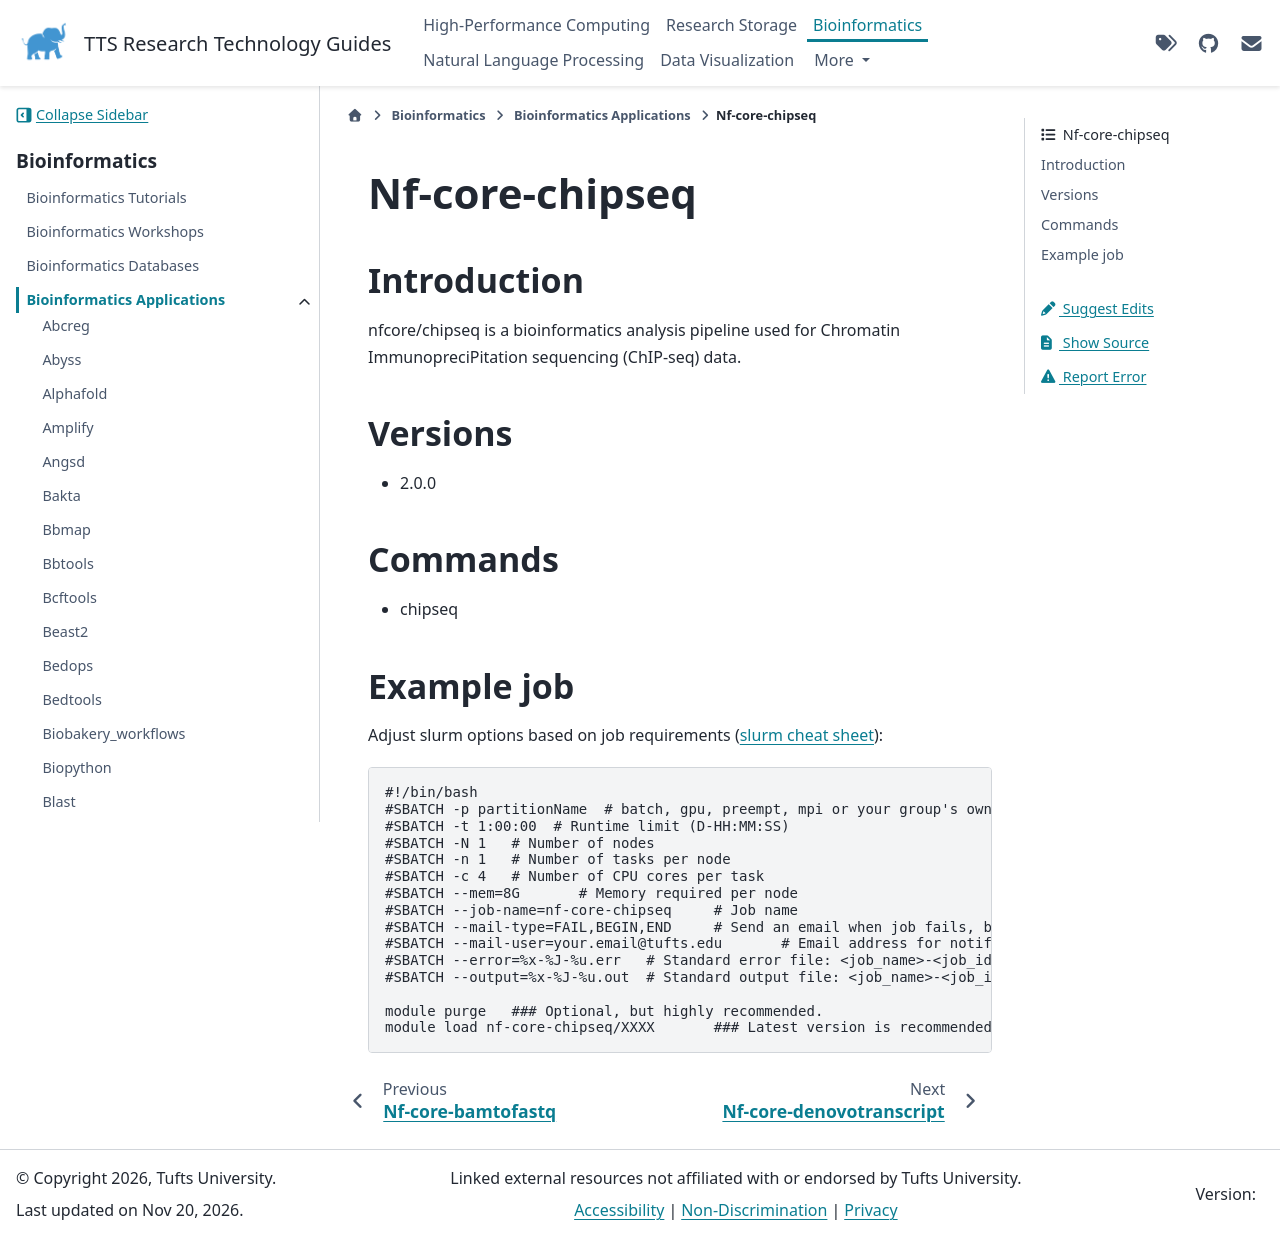

repository: TuftsRT/guides · page: dev/bio/apps/nf-core-chipseq.html · generator: sphinx

#################
 Nf-core-chipseq
#################

**************
 Introduction
**************

nfcore/chipseq is a bioinformatics analysis pipeline used for Chromatin
ImmunopreciPitation sequencing (ChIP-seq) data.

**********
 Versions
**********

-  2.0.0

**********
 Commands
**********

-  chipseq

*************
 Example job
*************

Adjust slurm options based on job requirements (`slurm cheat sheet
<https://slurm.schedmd.com/pdfs/summary.pdf>`_):

.. code::

   #!/bin/bash
   #SBATCH -p partitionName  # batch, gpu, preempt, mpi or your group's own partition
   #SBATCH -t 1:00:00  # Runtime limit (D-HH:MM:SS)
   #SBATCH -N 1   # Number of nodes
   #SBATCH -n 1   # Number of tasks per node
   #SBATCH -c 4   # Number of CPU cores per task
   #SBATCH --mem=8G       # Memory required per node
   #SBATCH --job-name=nf-core-chipseq     # Job name
   #SBATCH --mail-type=FAIL,BEGIN,END     # Send an email when job fails, begins, and finishes
   #SBATCH --mail-user=your.email@tufts.edu       # Email address for notifications
   #SBATCH --error=%x-%J-%u.err   # Standard error file: <job_name>-<job_id>-<username>.err
   #SBATCH --output=%x-%J-%u.out  # Standard output file: <job_name>-<job_id>-<username>.out

   module purge   ### Optional, but highly recommended.
   module load nf-core-chipseq/XXXX       ### Latest version is recommended.
